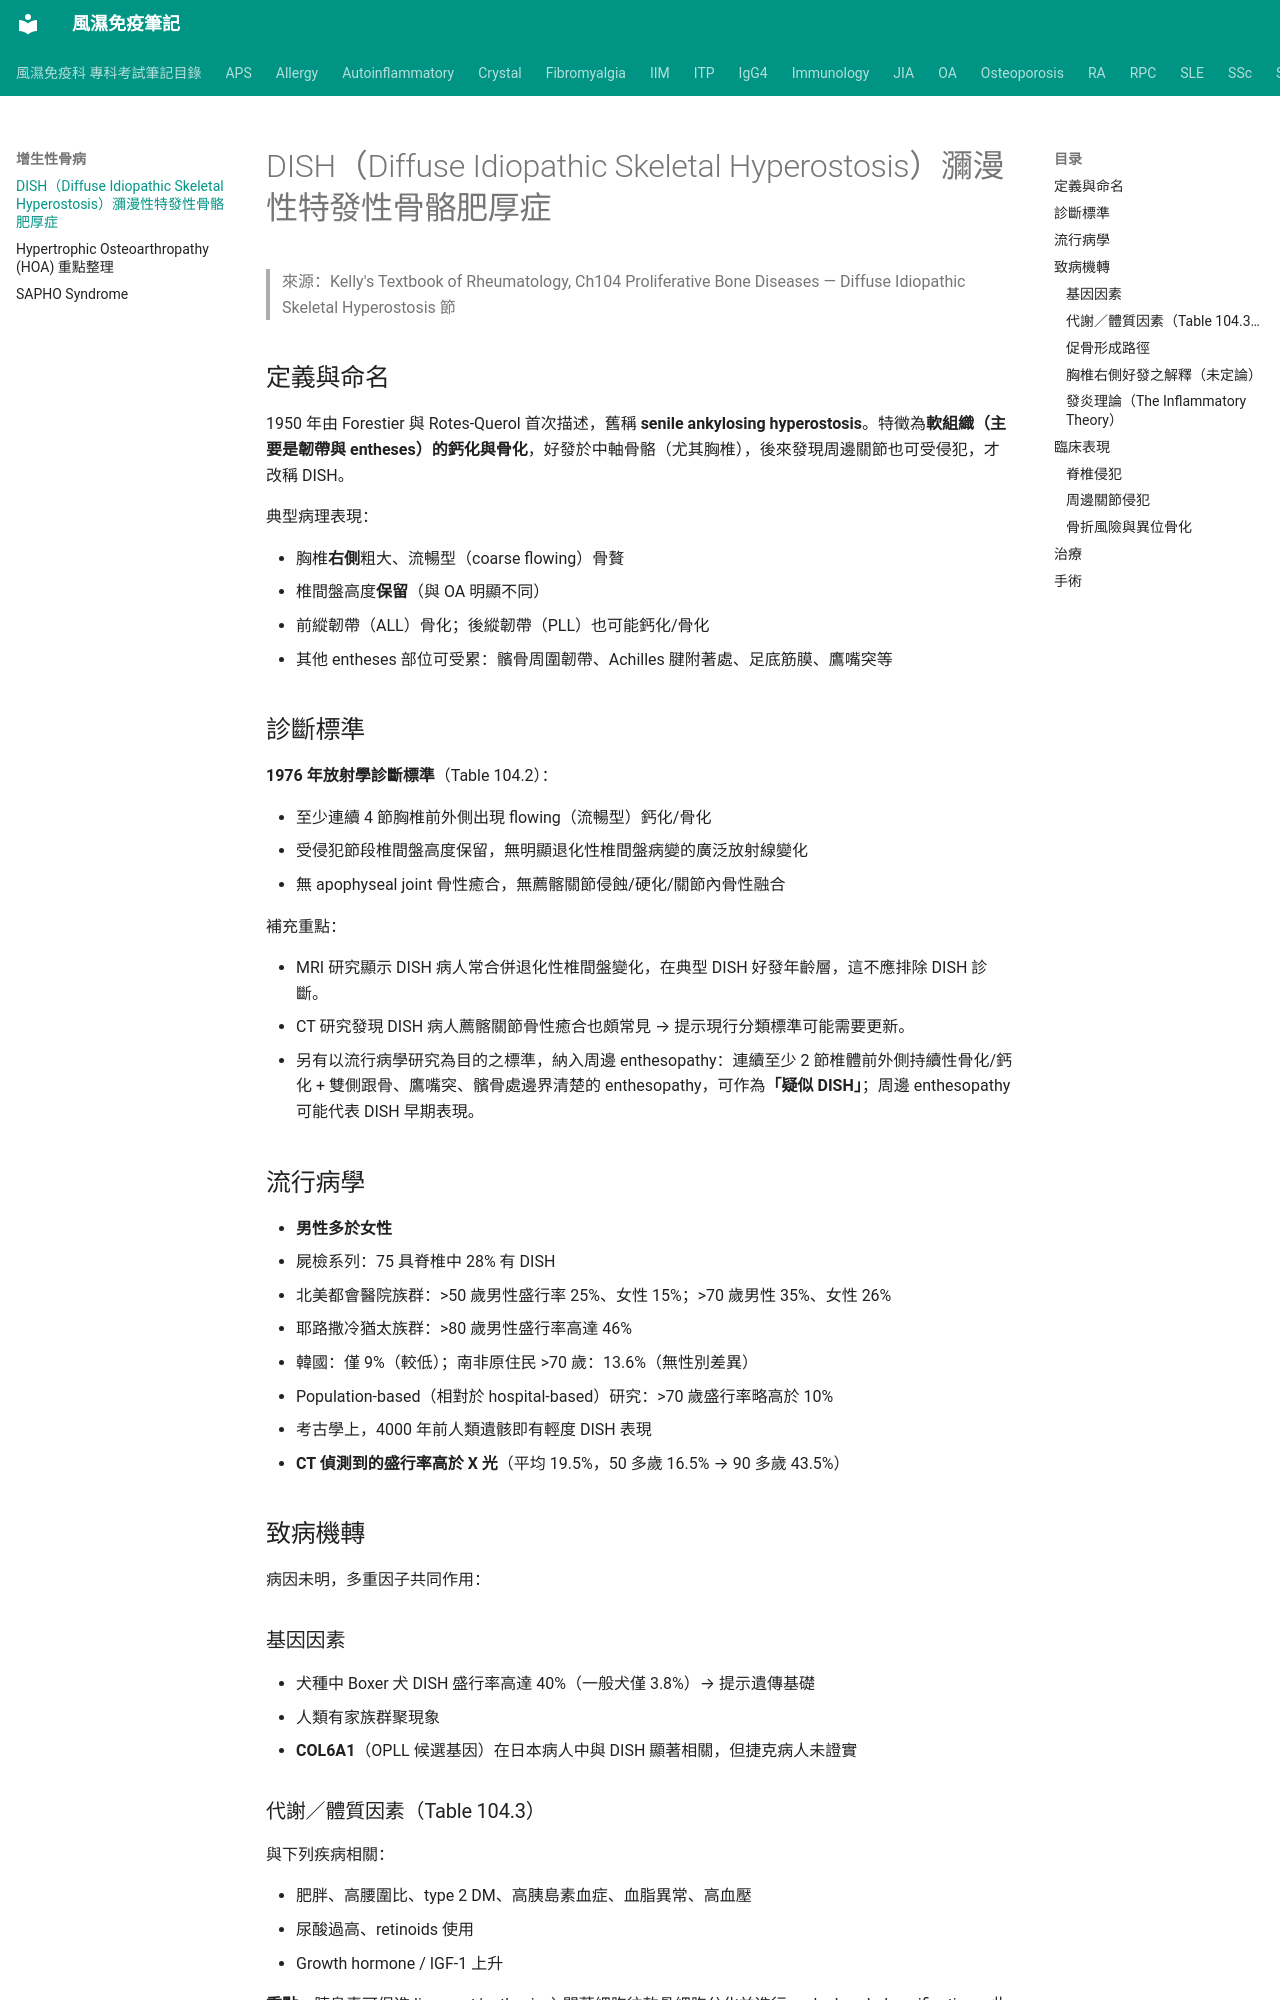

repository: tsaiming1014/rheum-note · page: 增生性骨病/DISH_瀰漫性特發性骨骼肥厚症/index.html · generator: mkdocs

# DISH（Diffuse Idiopathic Skeletal Hyperostosis）瀰漫性特發性骨骼肥厚症

> 來源：Kelly's Textbook of Rheumatology, Ch104 Proliferative Bone Diseases — Diffuse Idiopathic Skeletal Hyperostosis 節

## 定義與命名

1950 年由 Forestier 與 Rotes-Querol 首次描述，舊稱 **senile ankylosing hyperostosis**。特徵為**軟組織（主要是韌帶與 entheses）的鈣化與骨化**，好發於中軸骨骼（尤其胸椎），後來發現周邊關節也可受侵犯，才改稱 DISH。

典型病理表現：

- 胸椎**右側**粗大、流暢型（coarse flowing）骨贅
- 椎間盤高度**保留**（與 OA 明顯不同）
- 前縱韌帶（ALL）骨化；後縱韌帶（PLL）也可能鈣化/骨化
- 其他 entheses 部位可受累：髕骨周圍韌帶、Achilles 腱附著處、足底筋膜、鷹嘴突等

## 診斷標準

**1976 年放射學診斷標準**（Table 104.2）：

- 至少連續 4 節胸椎前外側出現 flowing（流暢型）鈣化/骨化
- 受侵犯節段椎間盤高度保留，無明顯退化性椎間盤病變的廣泛放射線變化
- 無 apophyseal joint 骨性癒合，無薦髂關節侵蝕/硬化/關節內骨性融合

補充重點：

- MRI 研究顯示 DISH 病人常合併退化性椎間盤變化，在典型 DISH 好發年齡層，這不應排除 DISH 診斷。
- CT 研究發現 DISH 病人薦髂關節骨性癒合也頗常見 → 提示現行分類標準可能需要更新。
- 另有以流行病學研究為目的之標準，納入周邊 enthesopathy：連續至少 2 節椎體前外側持續性骨化/鈣化 + 雙側跟骨、鷹嘴突、髕骨處邊界清楚的 enthesopathy，可作為**「疑似 DISH」**；周邊 enthesopathy 可能代表 DISH 早期表現。

## 流行病學

- **男性多於女性**
- 屍檢系列：75 具脊椎中 28% 有 DISH
- 北美都會醫院族群：>50 歲男性盛行率 25%、女性 15%；>70 歲男性 35%、女性 26%
- 耶路撒冷猶太族群：>80 歲男性盛行率高達 46%
- 韓國：僅 9%（較低）；南非原住民 >70 歲：13.6%（無性別差異）
- Population-based（相對於 hospital-based）研究：>70 歲盛行率略高於 10%
- 考古學上，4000 年前人類遺骸即有輕度 DISH 表現
- **CT 偵測到的盛行率高於 X 光**（平均 19.5%，50 多歲 16.5% → 90 多歲 43.5%）

## 致病機轉

病因未明，多重因子共同作用：

### 基因因素

- 犬種中 Boxer 犬 DISH 盛行率高達 40%（一般犬僅 3.8%）→ 提示遺傳基礎
- 人類有家族群聚現象
- **COL6A1**（OPLL 候選基因）在日本病人中與 DISH 顯著相關，但捷克病人未證實
